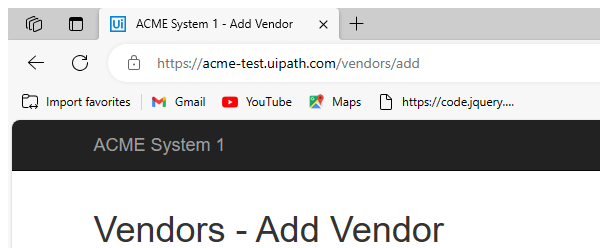
Task: Robotic Enterprise Framework
Workflow: vendor details

Step 1: Attach Browser 'msedge.exe ACME' in window 'ACME System 1 - Add Vendor' (msedge.exe)

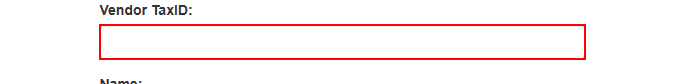
Step 2: type "[in_TransactionItem.SpecificContent("Vendor TaxID").ToString]" into the text box

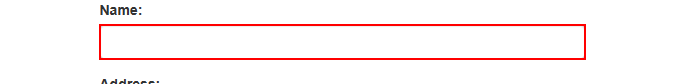
Step 3: type "[in_TransactionItem.SpecificContent("NAME").ToString]" into the text box 'name'

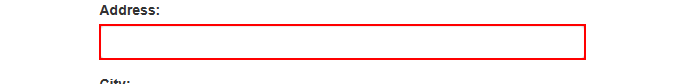
Step 4: type "[in_TransactionItem.SpecificContent("ADDRESS").ToString]" into the text box 'address'

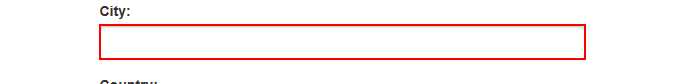
Step 5: type "[in_TransactionItem.SpecificContent("CITY").ToString]" into the text box 'city'

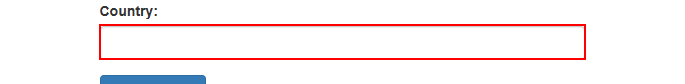
Step 6: type "[in_TransactionItem.SpecificContent("COUNTRY").ToString]" into the text box 'country'

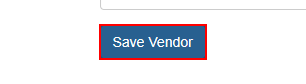
Step 7: click on the button

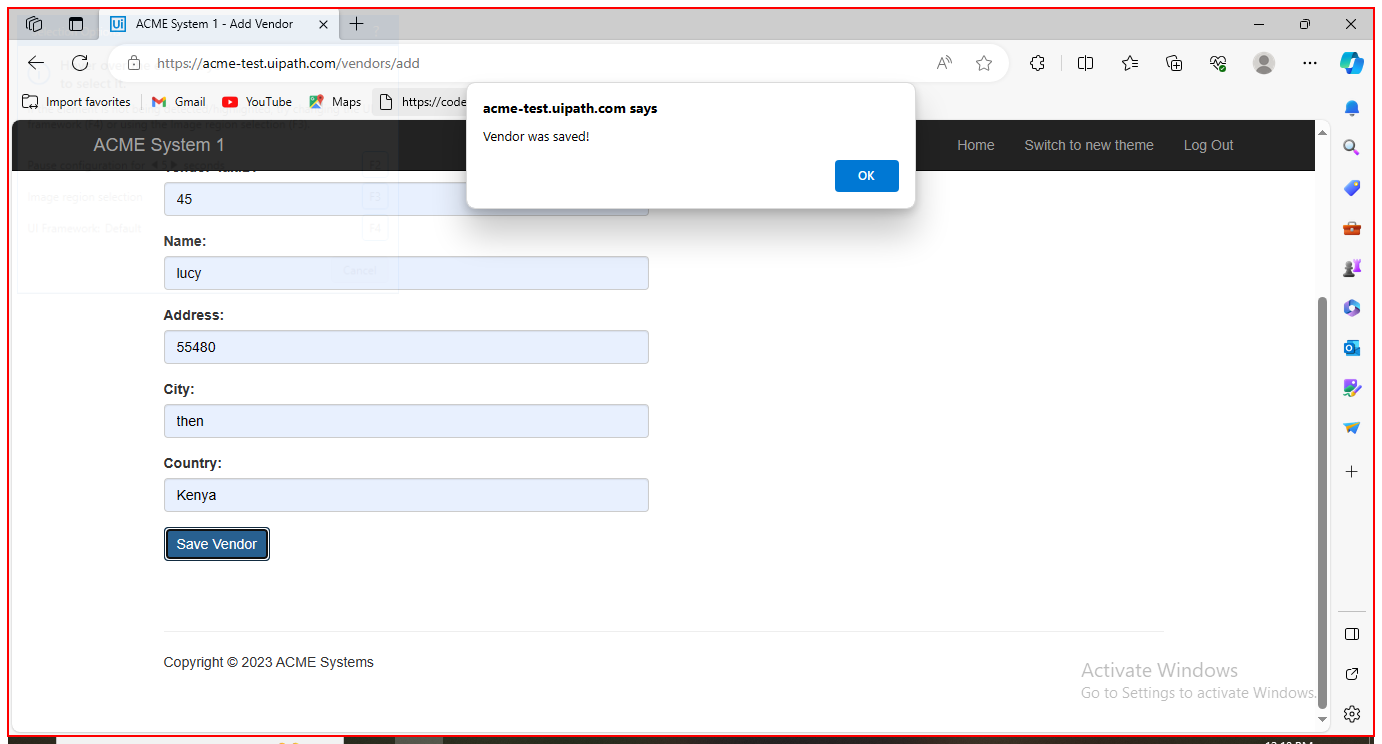
Step 8: type a value into the element in window 'ACME System 1 - Add Vendor - Personal - Microsoft Edge' (msedge.exe)